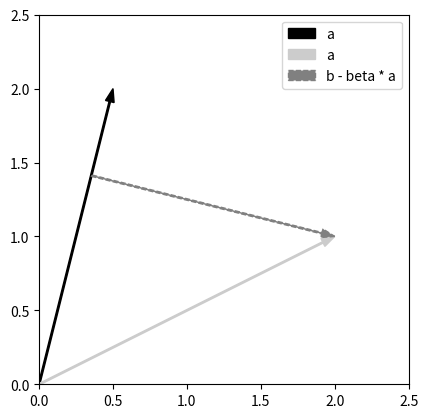

Reproduce this figure in Python.
import numpy as np
import matplotlib.pyplot as plt


a = np.array([[0.5], [2]])
b = np.array([[2], [1]])
beta = (a.T @ b) / (a.T @ a)
c = b - beta * a


plt.arrow(0, 0, a[0, 0], a[1, 0], head_width=.06, width=.01, color="k", length_includes_head=True, label="a")
plt.arrow(0, 0, b[0, 0], b[1, 0], head_width=.06, width=.01, color=[.8, .8, .8], length_includes_head=True, label="a")
plt.arrow((beta * a)[0, 0], (beta * a)[1, 0], c[0, 0], c[1, 0], head_width=.06, width=.01, color=[.5, .5, .5], length_includes_head=True, linestyle='--', label="b - beta * a")
plt.axis("square") 
plt.axis([0, 2.5, 0, 2.5])
plt.legend()
plt.show()

